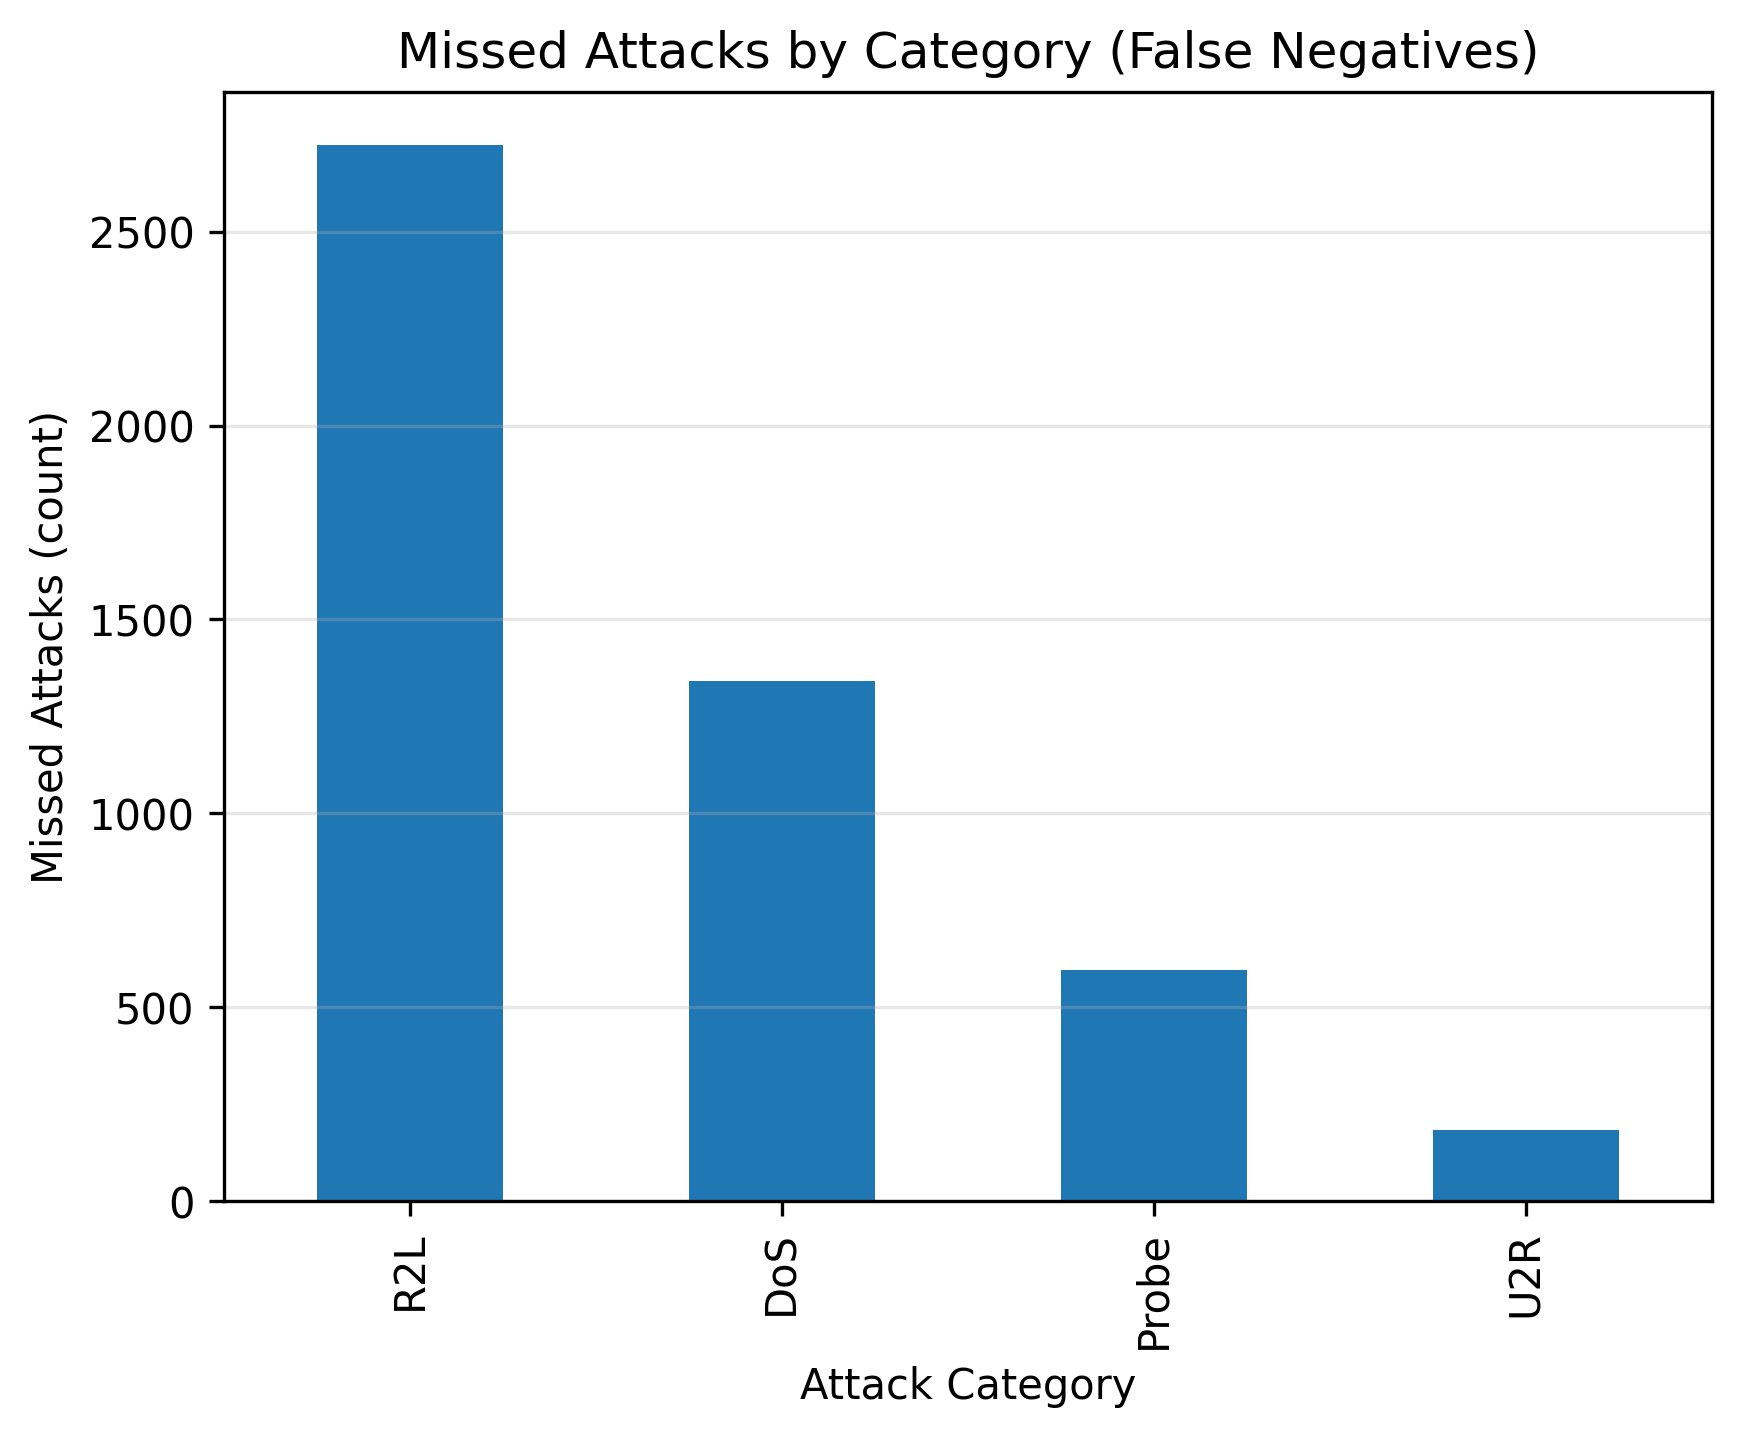

The file beside this chart, header and first rows:
41, missed_attacks_fn, total_attacks_in_test, detection_rate
DoS, 1342, 7458, 0.8201
Probe, 595, 2421, 0.7542
R2L, 2723, 2754, 0.01126
U2R, 183, 200, 0.085
